Run: headless pygame with SDL's dummy video driver; simulated clock (each Clock.tick advances the game by its frame time, no real sleeping); random seed 0; keys injected as events and as key.get_pressed() state; mouse plan: one left click at the window centre at the start of phase 2, then a move to the lower-right quarter at the start of phase 3.
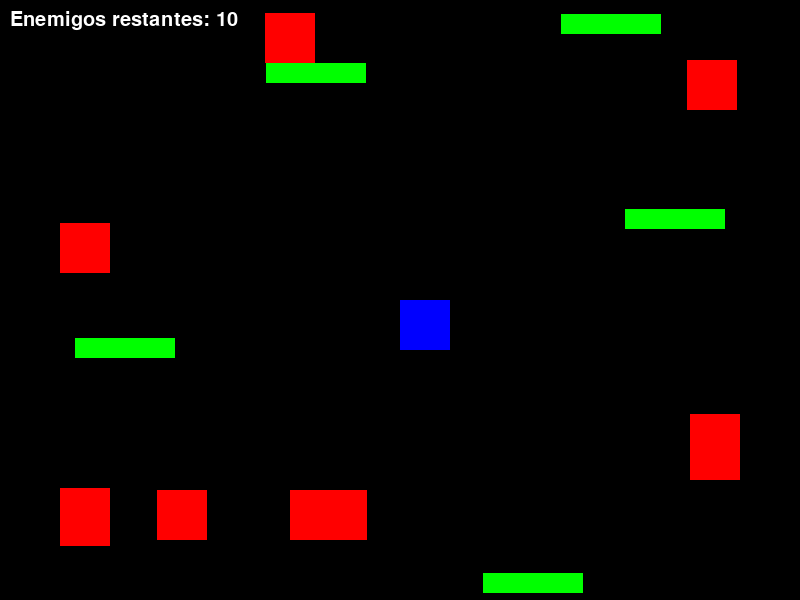
Frame 1 of 2 · flips 1–60 · no input
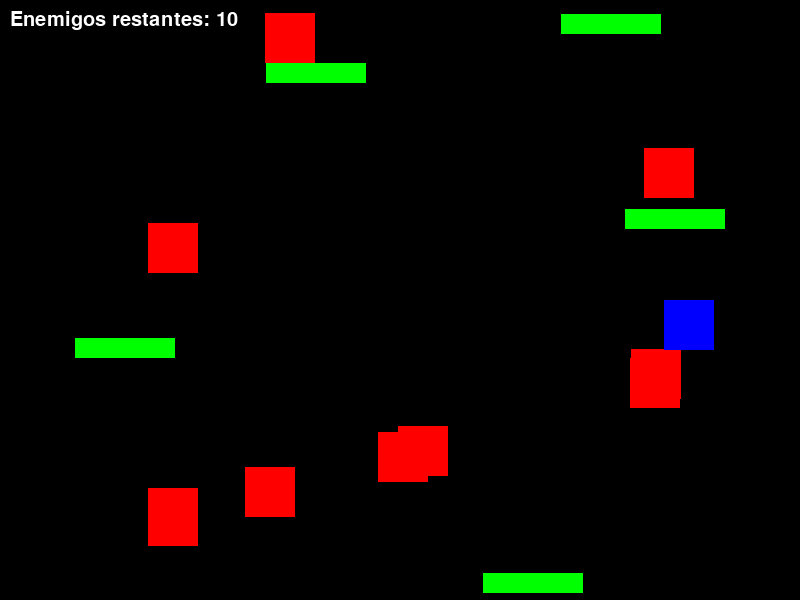
Frame 2 of 2 · flips 61–180 · clicked the window centre · tapped SPACE, RETURN · held RIGHT (→), D (game ended)

The pygame program that drew these frames:

# José Eduardo Williams 23-EISN-2-048
import pygame
import random
import math
import time

# Inicializar Pygame
pygame.init()

# Dimensiones de la ventana
ancho_pantalla = 800
alto_pantalla = 600
screen = pygame.display.set_mode((ancho_pantalla, alto_pantalla))
pygame.display.set_caption("Survive Cube")

# Colores
BLANCO = (255, 255, 255)
NEGRO = (0, 0, 0)
ROJO = (255, 0, 0)
AZUL = (0, 0, 255)
VERDE = (0, 255, 0)

# José Eduardo Williams 23-EISN-2-048
# Configuración del personaje
jugador_ancho = 50
jugador_alto = 50
jugador_velocidad = 3  # Movimiento más lento

# Configuración de los enemigos
enemigo_ancho = 50
enemigo_alto = 50
enemigo_velocidad = 1  # Enemigos más lentos que el jugador
enemigo_recuento = 10

# Configuración de los obstáculos
obstaculo_ancho = 100
obstaculo_alto = 20
distancia_entre_obstaculos = 150  # Distancia mínima entre obstáculos
distancia_obstaculos_jugador = 100  # Distancia mínima de los obstáculos al jugador

# José Eduardo Williams 23-EISN-2-048
# Fuente para el texto
font = pygame.font.SysFont("Arial", 30)

# Función para mostrar texto en pantalla
def dibujar_contador(text, x, y):
    label = font.render(text, True, BLANCO)
    screen.blit(label, (x, y))

# Función para mover al jugador
def mover_jugador(keys, x, y, obstaculos):
    if keys[pygame.K_w] and y > 0 and not any([obstaculo.colliderect(pygame.Rect(x, y - jugador_velocidad, jugador_ancho, jugador_alto)) for obstaculo in obstaculos]):
        y -= jugador_velocidad
    if keys[pygame.K_s] and y < alto_pantalla - jugador_alto and not any([obstaculo.colliderect(pygame.Rect(x, y + jugador_velocidad, jugador_ancho, jugador_alto)) for obstaculo in obstaculos]):
        y += jugador_velocidad
    if keys[pygame.K_a] and x > 0 and not any([obstaculo.colliderect(pygame.Rect(x - jugador_velocidad, y, jugador_ancho, jugador_alto)) for obstaculo in obstaculos]):
        x -= jugador_velocidad
    if keys[pygame.K_d] and x < ancho_pantalla - jugador_ancho and not any([obstaculo.colliderect(pygame.Rect(x + jugador_velocidad, y, jugador_ancho, jugador_alto)) for obstaculo in obstaculos]):
        x += jugador_velocidad
    return x, y

# José Eduardo Williams 23-EISN-2-048
# Función para generar enemigos desde los bordes
def generar_enemigos(recuento):
    enemigos = []
    for _ in range(recuento):
        side = random.choice(['top', 'bottom', 'left', 'right'])
        if side == 'top':
            x = random.randint(0, ancho_pantalla - enemigo_ancho)
            y = 0
        elif side == 'bottom':
            x = random.randint(0, ancho_pantalla - enemigo_ancho)
            y = alto_pantalla - enemigo_alto
        elif side == 'left':
            x = 0
            y = random.randint(0, alto_pantalla - enemigo_alto)
        elif side == 'right':
            x = ancho_pantalla - enemigo_ancho
            y = random.randint(0, alto_pantalla - enemigo_alto)
        enemigos.append(pygame.Rect(x, y, enemigo_ancho, enemigo_alto))
    return enemigos

# José Eduardo Williams 23-EISN-2-048
# Función para mover los enemigos hacia el jugador
def mover_enemigos(enemigos, jugador_rect, obstaculos):
    for enemigo in enemigos:
        angulo = math.atan2(jugador_rect.centery - enemigo.centery, jugador_rect.centerx - enemigo.centerx)
        velocidad = [math.cos(angulo) * enemigo_velocidad, math.sin(angulo) * enemigo_velocidad]
        enemigo.x += velocidad[0]
        enemigo.y += velocidad[1]
        
        # Bloquear enemigos con obstáculos
        for obstaculo in obstaculos:
            if enemigo.colliderect(obstaculo):
                if velocidad[0] > 0:  # Moverse hacia la izquierda
                    enemigo.x -= velocidad[0]
                if velocidad[1] > 0:  # Moverse hacia arriba
                    enemigo.y -= velocidad[1]

# José Eduardo Williams 23-EISN-2-048
# Función para disparar
def disparar(jugador_rect, disparos, ultimo_disparo):
    tiempo_actual = time.time()
    if tiempo_actual - ultimo_disparo > 1:  # Disparar solo si han pasado 1 segundo
        if pygame.mouse.get_pressed()[0]:
            mouse_x, mouse_y = pygame.mouse.get_pos()
            angulo = math.atan2(mouse_y - jugador_rect.centery, mouse_x - jugador_rect.centerx)
            velocidad = [math.cos(angulo) * 5, math.sin(angulo) * 5]
            disparo = pygame.Rect(jugador_rect.centerx - 5, jugador_rect.centery - 5, 10, 10)
            disparos.append([disparo, velocidad])
            ultimo_disparo = tiempo_actual  # Actualizar el tiempo del último disparo
    return ultimo_disparo

# Función para mover las balas
def mover_balas(disparos):
    for disparo in disparos:
        disparo[0].x += disparo[1][0]
        disparo[0].y += disparo[1][1]

# José Eduardo Williams 23-EISN-2-048
# Función para detectar colisiones
def revisar_colisiones(disparos, enemigos, obstaculos, jugador_rect):
    global running
    for disparo in disparos[:]:
        for enemigo in enemigos[:]:
            if disparo[0].colliderect(enemigo):
                enemigos.remove(enemigo)
                disparos.remove(disparo)
                break
        for obstaculo in obstaculos:
            if disparo[0].colliderect(obstaculo):
                disparos.remove(disparo)
                break
    for enemigo in enemigos:
        if enemigo.colliderect(jugador_rect):
            running = False  # El jugador pierde el juego si un enemigo lo toca

# Función para mover los obstáculos
def mover_obstaculos(obstaculos):
    for obstaculo in obstaculos:
        obstaculo.x = random.randint(0, ancho_pantalla - obstaculo_ancho)
        obstaculo.y = random.randint(0, alto_pantalla - obstaculo_alto)

# José Eduardo Williams 23-EISN-2-048
# Función para crear obstáculos con separación mínima y no cerca del jugador
def crear_obstaculos(jugador_rect):
    obstaculos = []
    while len(obstaculos) < 5:  # Número de obstáculos
        x = random.randint(0, ancho_pantalla - obstaculo_ancho)
        y = random.randint(0, alto_pantalla - obstaculo_alto)
        nuevo_obstaculo = pygame.Rect(x, y, obstaculo_ancho, obstaculo_alto)

        # Asegurarse de que los obstáculos no estén cerca del jugador
        if nuevo_obstaculo.colliderect(jugador_rect.inflate(distancia_obstaculos_jugador, distancia_obstaculos_jugador)):
            continue

        # Comprobar que no haya obstáculos demasiado cerca unos de otros
        obstaculo_cerca = False
        for obstaculo in obstaculos:
            if nuevo_obstaculo.colliderect(obstaculo.inflate(distancia_entre_obstaculos, distancia_entre_obstaculos)):
                obstaculo_cerca = True
                break

        if not obstaculo_cerca:
            obstaculos.append(nuevo_obstaculo)

    return obstaculos

# José Eduardo Williams 23-EISN-2-048
# Función principal
def game_loop():
    global running, enemigo_recuento
    running = True
    # Restablecer la posición del jugador al centro cada vez que inicie el juego
    player_x = ancho_pantalla // 2
    player_y = alto_pantalla // 2
    jugador_rect = pygame.Rect(player_x, player_y, jugador_ancho, jugador_alto)
    disparos = []
    enemigos = generar_enemigos(enemigo_recuento)
    obstaculos = crear_obstaculos(jugador_rect)
    ultimo_disparo = time.time()  # Iniciar temporizador para disparos
    clock = pygame.time.Clock()

    while running:
        screen.fill(NEGRO)
        for event in pygame.event.get():
            if event.type == pygame.QUIT:
                running = False

        keys = pygame.key.get_pressed()
        jugador_rect.x, jugador_rect.y = mover_jugador(keys, jugador_rect.x, jugador_rect.y, obstaculos)

        ultimo_disparo = disparar(jugador_rect, disparos, ultimo_disparo)
        mover_balas(disparos)
        mover_enemigos(enemigos, jugador_rect, obstaculos)
        revisar_colisiones(disparos, enemigos, obstaculos, jugador_rect)

        # Cuando los enemigos sean eliminados, teletransportamos al jugador al centro
        if not enemigos:
            jugador_rect.center = (ancho_pantalla // 2, alto_pantalla // 2)  # Teletransportar al centro
            enemigo_recuento += 4
            enemigos = generar_enemigos(enemigo_recuento)
            obstaculos = crear_obstaculos(jugador_rect)  # Generar obstáculos nuevos
            mover_obstaculos(obstaculos)

        dibujar_contador(f"Enemigos restantes: {len(enemigos)}", 10, 10)

        for enemigo in enemigos:
            pygame.draw.rect(screen, ROJO, enemigo)

        for obstaculo in obstaculos:
            pygame.draw.rect(screen, VERDE, obstaculo)

        for disparo in disparos:
            pygame.draw.rect(screen, BLANCO, disparo[0])

        pygame.draw.rect(screen, AZUL, jugador_rect)

        pygame.display.update()
        clock.tick(60)

    pygame.quit()

# Ejecutar el juego
game_loop()
# José Eduardo Williams 23-EISN-2-048
